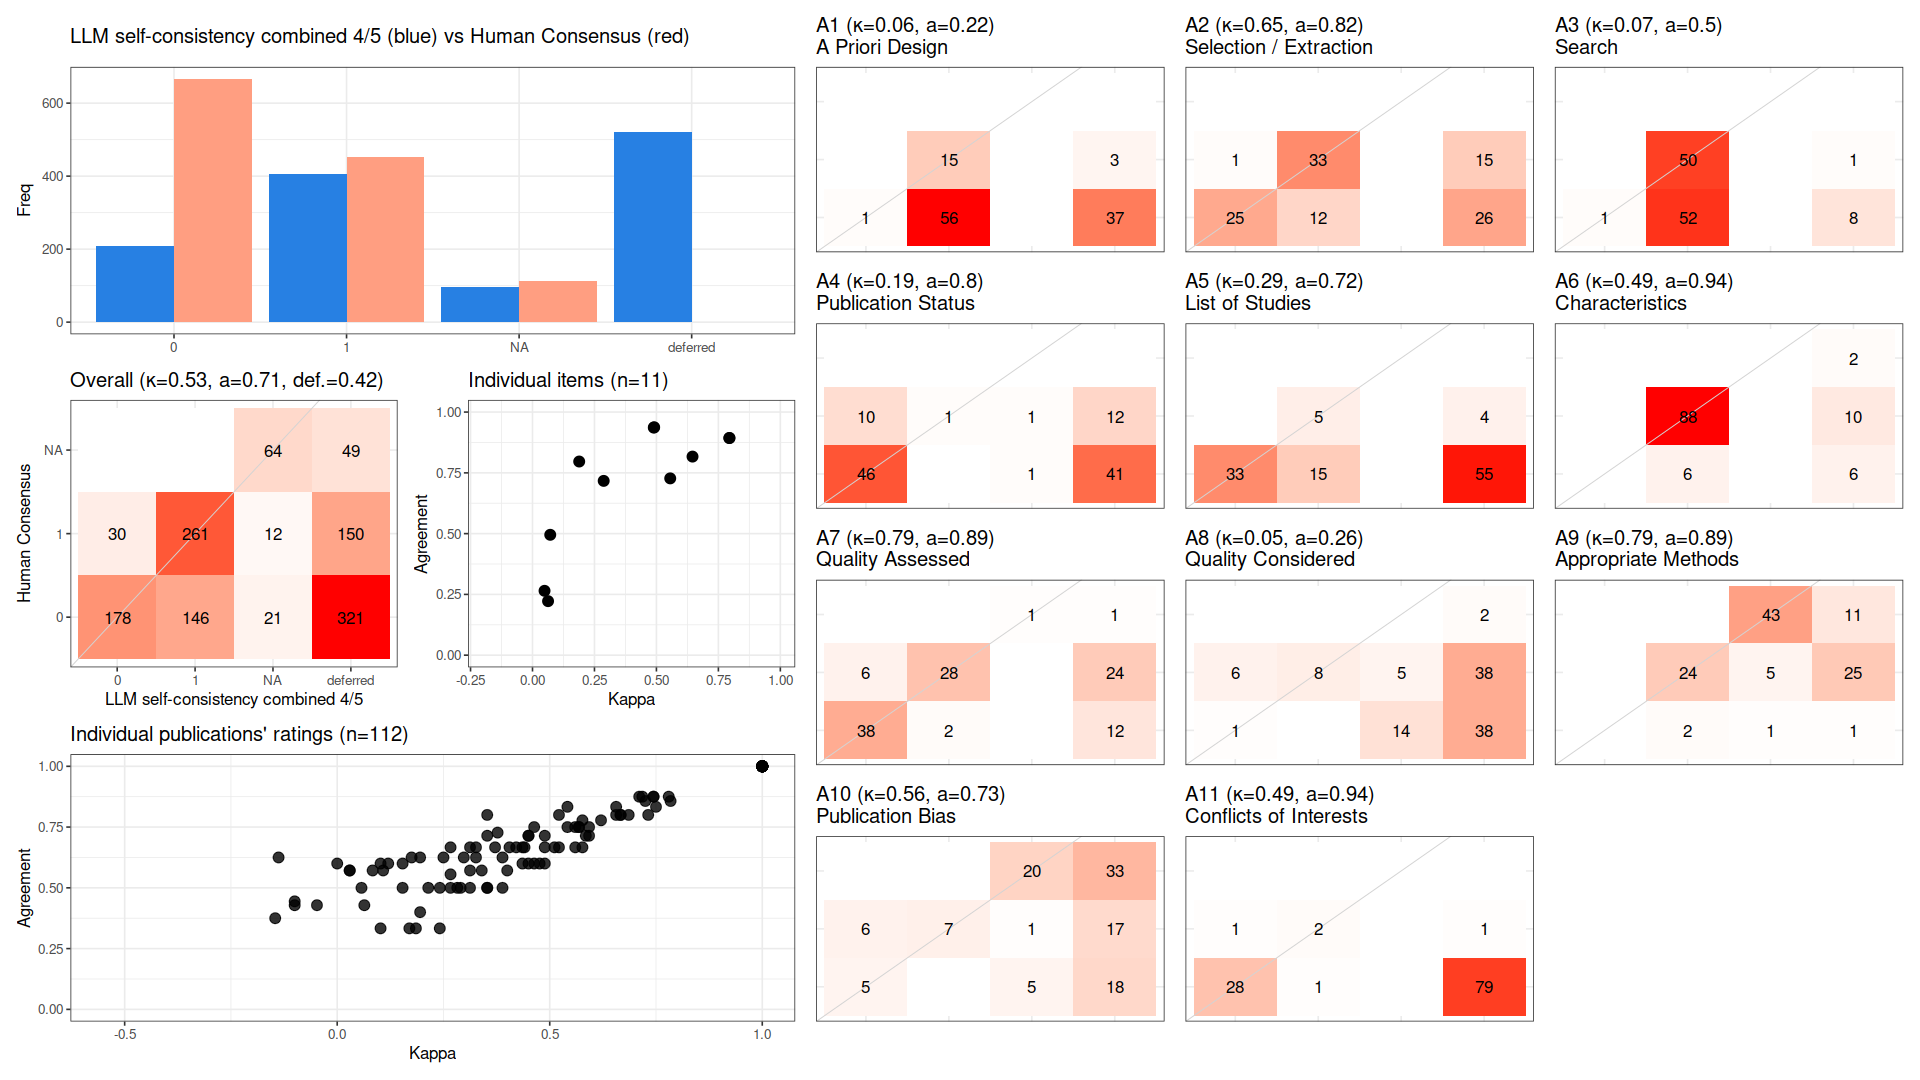

The file beside this chart, header and first rows:
, cohen_kappa_w, cohen_kappa_w_ci_low, cohen_kappa_w_ci_high, agreement, agreement_ci_low, agreement_ci_high, deferring_fraction, deferring_fraction_ci_low, deferring_fraction_ci_high
combined, 0.5261, 0.4709, 0.5806, 0.7065, 0.6739, 0.7422, 0.4221, 0.392, 0.4497
A1, 0.06276, NA, NA, 0.2222, NA, NA, 0.3571, NA, NA
A2, 0.6457, NA, NA, 0.8169, NA, NA, 0.3661, NA, NA
A3, 0.07158, NA, NA, 0.4951, NA, NA, 0.08036, NA, NA
A4, 0.1884, NA, NA, 0.7966, NA, NA, 0.4732, NA, NA
A5, 0.2872, NA, NA, 0.717, NA, NA, 0.5268, NA, NA
A6, 0.4894, NA, NA, 0.9362, NA, NA, 0.1607, NA, NA
A7, 0.795, NA, NA, 0.8933, NA, NA, 0.3304, NA, NA
A8, 0.04859, NA, NA, 0.2647, NA, NA, 0.6964, NA, NA
A9, 0.794, NA, NA, 0.8933, NA, NA, 0.3304, NA, NA
A10, 0.5557, NA, NA, 0.7273, NA, NA, 0.6071, NA, NA
A11, 0.4909, NA, NA, 0.9375, NA, NA, 0.7143, NA, NA
